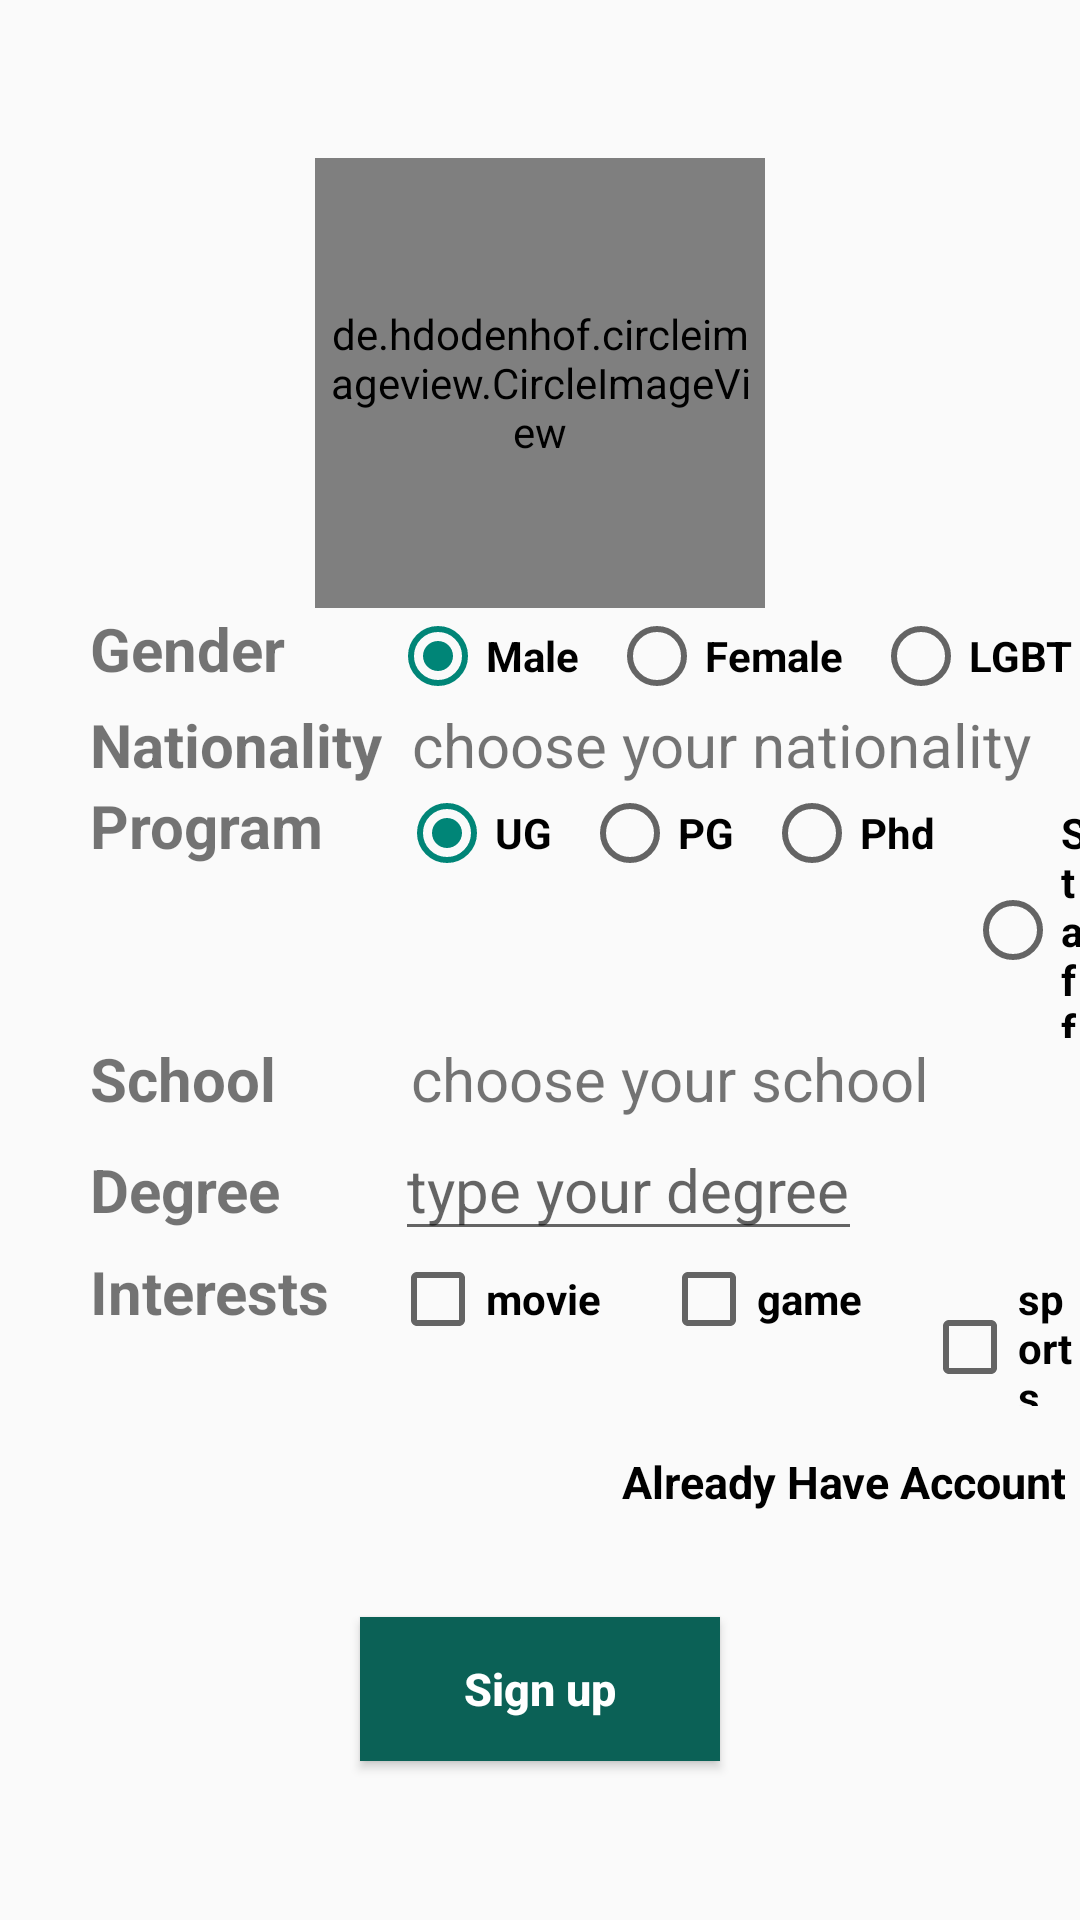

Android layout source for this screen:
<!-- AndroidManifest.xml: application theme Theme.EdlifePersonal -->
<!-- res/layout/activity_detail.xml -->
<?xml version="1.0" encoding="utf-8"?>
<LinearLayout xmlns:android="http://schemas.android.com/apk/res/android"
    xmlns:app="http://schemas.android.com/apk/res-auto"
    xmlns:tools="http://schemas.android.com/tools"
    android:layout_width="match_parent"
    android:layout_height="match_parent"
    tools:context=".DetailActivity"
    android:orientation="vertical"
    android:gravity="center_vertical"
    android:background="@drawable/w2">

    <de.hdodenhof.circleimageview.CircleImageView
        android:layout_width="150dp"
        android:layout_height="150dp"
        android:id="@+id/profile_image"
        android:padding="5dp"
        android:layout_gravity="center"
        android:src="@drawable/avatar3"
        app:civ_border_color="#FF000000"
        app:civ_border_width="2dp">
    </de.hdodenhof.circleimageview.CircleImageView>

    <LinearLayout
        android:layout_width="match_parent"
        android:layout_height="wrap_content"
        android:orientation="horizontal">

        <TextView
            android:layout_width="wrap_content"
            android:layout_height="wrap_content"
            android:text="Gender"
            android:textSize="20dp"
            android:textStyle="bold"
            android:layout_marginLeft="30dp">
        </TextView>

        <RadioGroup
            android:id="@+id/radioGroupGender"
            android:layout_width="wrap_content"
            android:layout_height="wrap_content"
            android:orientation="horizontal">

            <RadioButton
                android:id="@+id/btnMale"
                android:layout_width="wrap_content"
                android:layout_height="wrap_content"
                android:text="Male"
                android:checked="true"
                android:textStyle="bold"
                android:layout_marginLeft="35dp"/>
            <RadioButton
                android:id="@+id/btnFemale"
                android:layout_width="wrap_content"
                android:layout_height="wrap_content"
                android:text="Female"
                android:textStyle="bold"
                android:layout_marginLeft="10dp"/>

            <RadioButton
                android:id="@+id/btnLGBT"
                android:layout_width="wrap_content"
                android:layout_height="wrap_content"
                android:text="LGBT"
                android:textStyle="bold"
                android:layout_marginLeft="10dp"/>

        </RadioGroup>
    </LinearLayout>

    <LinearLayout
        android:layout_width="match_parent"
        android:layout_height="wrap_content"
        android:orientation="horizontal">

        <TextView
            android:layout_width="wrap_content"
            android:layout_height="wrap_content"
            android:text="Nationality"
            android:textSize="20dp"
            android:textStyle="bold"
            android:layout_marginLeft="30dp">
        </TextView>

        <TextView
            android:id="@+id/Nationality"
            android:layout_width="wrap_content"
            android:layout_height="wrap_content"
            android:text=" choose your nationality "
            android:textSize="20dp"
            android:layout_marginLeft="5dp">
        </TextView>
    </LinearLayout>

    <LinearLayout
        android:layout_width="match_parent"
        android:layout_height="wrap_content"
        android:orientation="horizontal">

        <TextView
            android:layout_width="wrap_content"
            android:layout_height="wrap_content"
            android:text="Program"
            android:textSize="20dp"
            android:textStyle="bold"
            android:layout_marginLeft="30dp">
        </TextView>

        <RadioGroup
            android:id="@+id/radioGroup"
            android:layout_width="wrap_content"
            android:layout_height="wrap_content"
            android:orientation="horizontal">

            <RadioButton
                android:id="@+id/btnUG"
                android:layout_width="wrap_content"
                android:layout_height="wrap_content"
                android:text="UG"
                android:checked="true"
                android:textStyle="bold"
                android:layout_marginLeft="25dp"/>

            <RadioButton
                android:id="@+id/btnPG"
                android:layout_width="wrap_content"
                android:layout_height="wrap_content"
                android:text="PG"
                android:textStyle="bold"
                android:layout_marginLeft="10dp"/>

            <RadioButton
                android:id="@+id/btnPhd"
                android:layout_width="wrap_content"
                android:layout_height="wrap_content"
                android:text="Phd"
                android:textStyle="bold"
                android:layout_marginLeft="10dp"/>

            <RadioButton
                android:id="@+id/btnStaff"
                android:layout_width="wrap_content"
                android:layout_height="wrap_content"
                android:text="Staff"
                android:textStyle="bold"
                android:layout_marginLeft="10dp"/>
        </RadioGroup>
    </LinearLayout>

    <LinearLayout
        android:layout_width="match_parent"
        android:layout_height="wrap_content"
        android:orientation="horizontal">

        <TextView
            android:layout_width="wrap_content"
            android:layout_height="wrap_content"
            android:text="School"
            android:textSize="20dp"
            android:textStyle="bold"
            android:layout_marginLeft="30dp">
        </TextView>

        <TextView
            android:id="@+id/school"
            android:layout_width="wrap_content"
            android:layout_height="wrap_content"
            android:text=" choose your school "
            android:textSize="20dp"
            android:layout_marginLeft="40dp">
        </TextView>

    </LinearLayout>

    <LinearLayout
        android:layout_width="match_parent"
        android:layout_height="wrap_content"
        android:orientation="horizontal">

        <TextView
            android:layout_width="wrap_content"
            android:layout_height="wrap_content"
            android:text="Degree"
            android:textSize="20dp"
            android:textStyle="bold"
            android:layout_marginLeft="30dp">
        </TextView>

        <EditText
            android:id="@+id/degree"
            android:layout_width="wrap_content"
            android:layout_height="wrap_content"
            android:hint="type your degree"
            android:layout_marginLeft="38dp"
            android:textSize="20dp">
        </EditText>

    </LinearLayout>

    <LinearLayout
        android:layout_width="match_parent"
        android:layout_height="wrap_content"
        android:orientation="horizontal">

        <TextView
            android:layout_width="wrap_content"
            android:layout_height="wrap_content"
            android:text="Interests"
            android:textSize="20dp"
            android:textStyle="bold"
            android:layout_marginLeft="30dp">
        </TextView>

        <CheckBox
            android:id="@+id/movie"
            android:layout_width="wrap_content"
            android:layout_height="wrap_content"
            android:text="movie"
            android:textStyle="bold"
            android:layout_marginLeft="20dp">
        </CheckBox>

        <CheckBox
            android:id="@+id/game"
            android:layout_width="wrap_content"
            android:layout_height="wrap_content"
            android:text="game"
            android:textStyle="bold"
            android:layout_marginLeft="20dp">
        </CheckBox>

        <CheckBox
            android:id="@+id/sports"
            android:layout_width="wrap_content"
            android:layout_height="wrap_content"
            android:text="sports"
            android:textStyle="bold"
            android:layout_marginLeft="20dp">
        </CheckBox>
    </LinearLayout>
    <TextView
        android:layout_width="wrap_content"
        android:layout_height="wrap_content"
        android:id="@+id/txtAlreadyHaveAccount"
        android:layout_gravity="right"
        android:text="Already Have Account"
        android:textColor="@color/black"
        android:gravity="right"
        android:padding="5dp"
        android:layout_marginTop="10dp"
        android:textStyle="bold"
        android:textSize="15dp">
    </TextView>
    <Button
        android:id="@+id/btnSignup"
        android:layout_width="120dp"
        android:layout_height="wrap_content"
        android:layout_gravity="center"
        android:text="Sign up"
        android:textAllCaps="false"
        android:layout_marginTop="30dp"
        android:background="@color/colorPrimary"
        android:textStyle="bold"
        android:textSize="15dp"
        android:textColor="@color/white">
    </Button>
</LinearLayout>
<!-- resources referenced by this layout -->
<resources>
  <color name="black">#FF000000</color>
  <color name="colorPrimary">#0b6156</color>
  <color name="white">#FFFFFFFF</color>
  <style name="Theme.EdlifePersonal" parent="Theme.MaterialComponents.DayNight.DarkActionBar.Bridge">
          
          <item name="colorPrimary">@color/colorPrimary</item>
          <item name="colorPrimaryVariant">@color/colorPrimaryDark</item>
          <item name="colorOnPrimary">@color/white</item>
          
          <item name="colorSecondary">@color/teal_200</item>
          <item name="colorSecondaryVariant">@color/teal_700</item>
          <item name="colorOnSecondary">@color/black</item>
          
          <item name="android:statusBarColor" tools:targetApi="l">?attr/colorPrimaryVariant</item>
          
      </style>
  <color name="colorPrimaryDark">#095049</color>
  <color name="teal_200">#FF03DAC5</color>
  <color name="teal_700">#FF018786</color>
</resources>
